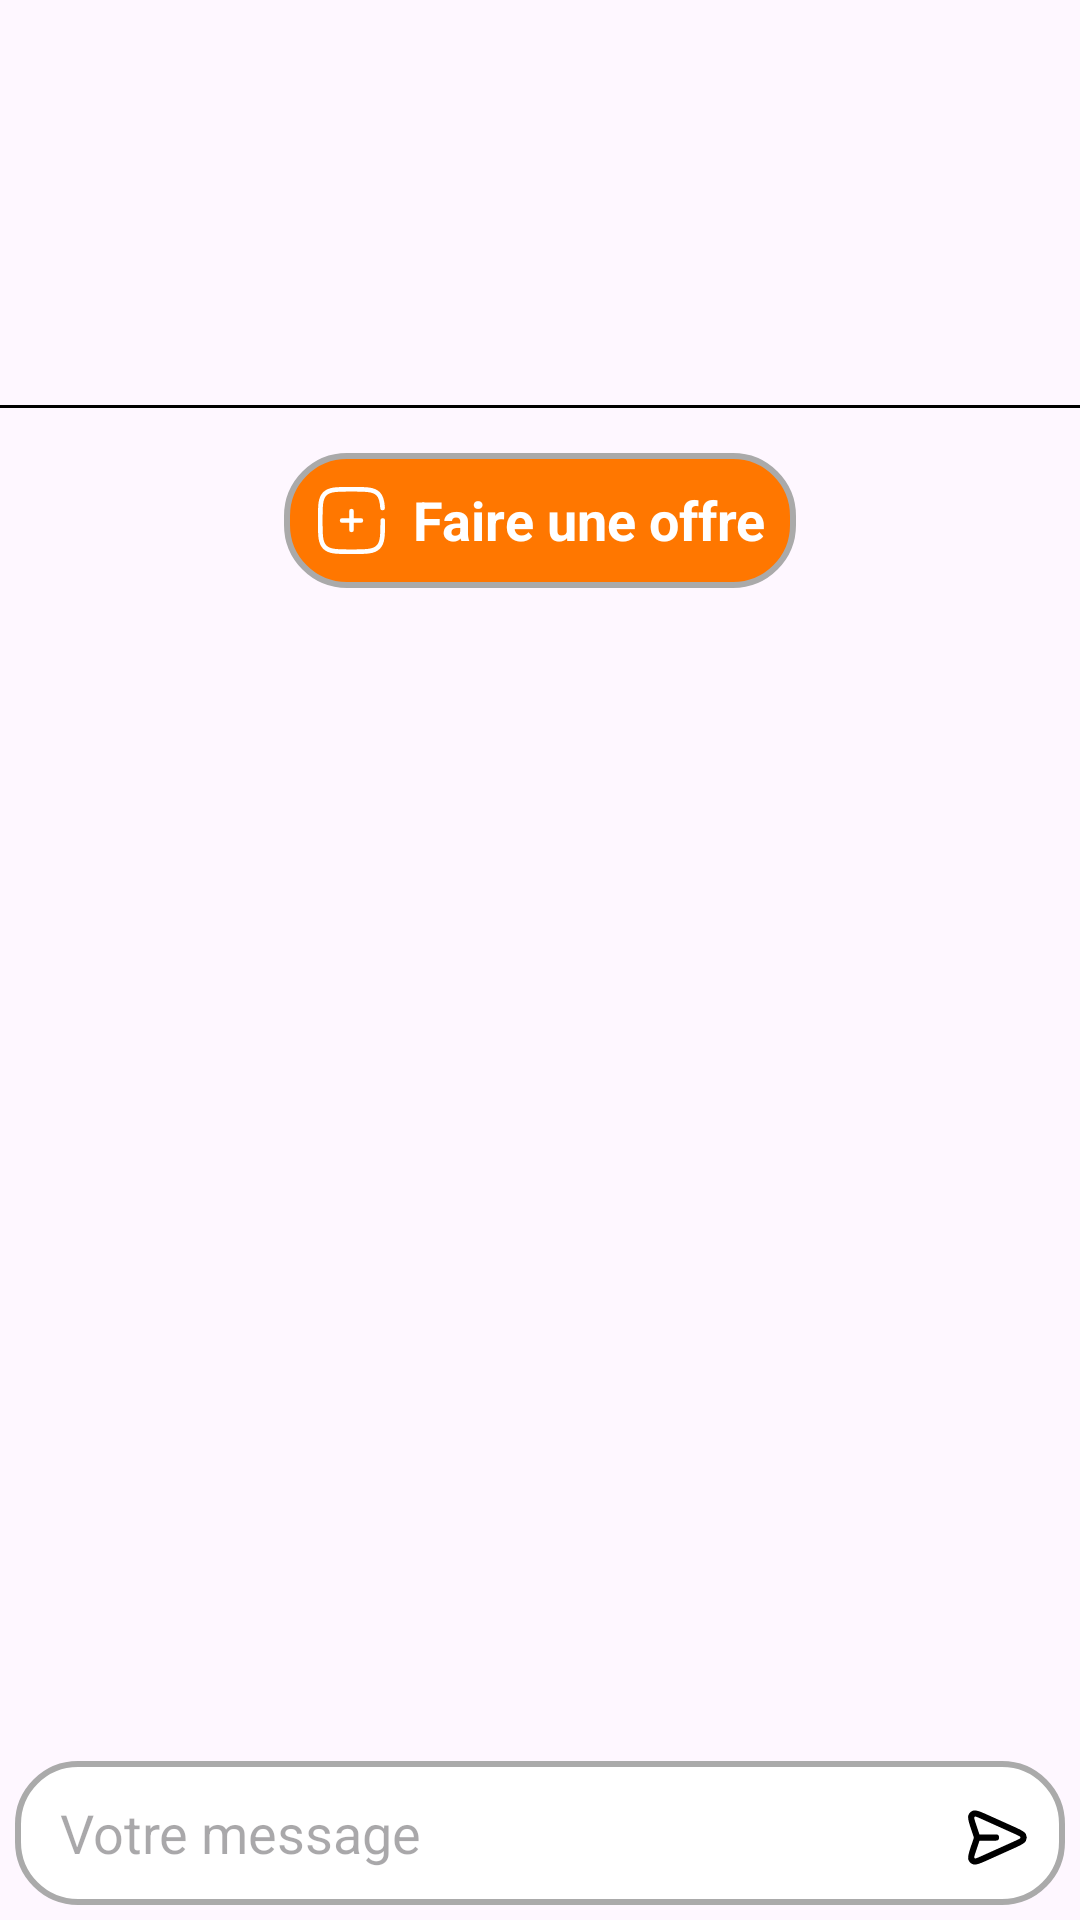

Android layout source for this screen:
<!-- AndroidManifest.xml: application theme Base.Theme.Promocare_android -->
<!-- res/layout/activity_conversation_company.xml -->
<?xml version="1.0" encoding="utf-8"?>
<androidx.constraintlayout.widget.ConstraintLayout xmlns:android="http://schemas.android.com/apk/res/android"
    xmlns:app="http://schemas.android.com/apk/res-auto"
    xmlns:tools="http://schemas.android.com/tools"
    android:layout_width="match_parent"
    android:layout_height="match_parent">

    <TextView
        android:id="@+id/no_result_conv_text_view_company"
        android:layout_width="wrap_content"
        android:layout_height="wrap_content"
        android:text="@string/entamer_la_conversation"
        android:textStyle="bold"
        android:textSize="20sp"
        android:visibility="gone"
        app:layout_constraintTop_toTopOf="parent"
        app:layout_constraintBottom_toBottomOf="parent"
        app:layout_constraintStart_toStartOf="parent"
        app:layout_constraintEnd_toEndOf="parent"
        android:layout_margin="16dp" />

    <LinearLayout
        android:id="@+id/annonce_linear_layout_company"
        android:layout_width="0dp"
        android:layout_height="wrap_content"
        android:orientation="horizontal"
        android:layout_margin="15dp"
        app:layout_constraintTop_toTopOf="parent"
        app:layout_constraintStart_toStartOf="parent"
        app:layout_constraintEnd_toEndOf="parent">

        <ImageView
            android:id="@+id/annonce_conversation_image_view_company"
            android:layout_width="100dp"
            android:layout_height="100dp"
            android:layout_marginEnd="10dp"
            android:layout_marginTop="10dp"
            android:layout_marginBottom="10dp"
            android:contentDescription="@string/annonce_image"
            android:scaleType="centerCrop"
            android:src="@drawable/error_black" />

        <LinearLayout
            android:layout_width="0dp"
            android:layout_height="match_parent"
            android:layout_marginStart="15dp"
            android:layout_marginEnd="15dp"
            android:layout_marginTop="15dp"
            android:orientation="vertical"
            android:layout_weight="1">

            <TextView
                android:id="@+id/annonce_conversation_title_text_view_company"
                android:layout_width="match_parent"
                android:layout_height="wrap_content"
                android:maxLines="1"
                android:textSize="18sp"
                android:textStyle="bold" />

            <TextView
                android:id="@+id/annonce_conversation_date_text_view_company"
                android:layout_width="match_parent"
                android:layout_height="wrap_content"
                android:layout_marginTop="15dp"
                android:maxLines="1"
                android:textSize="15sp" />
        </LinearLayout>
    </LinearLayout>

    <View
        android:id="@+id/divider_view_company"
        android:layout_width="0dp"
        android:layout_height="1dp"
        android:background="@color/black"
        app:layout_constraintTop_toBottomOf="@id/annonce_linear_layout_company"
        app:layout_constraintStart_toStartOf="parent"
        app:layout_constraintEnd_toEndOf="parent" />
    
    <TextView
        android:id="@+id/conversation_company_offer_text_view"
        android:layout_width="wrap_content"
        android:layout_height="wrap_content"
        android:layout_marginTop="15dp"
        android:layout_marginBottom="15dp"
        android:layout_marginStart="5dp"
        android:layout_marginEnd="5dp"
        android:textColor="@color/white"
        android:textSize="18sp"
        android:textStyle="bold"
        app:layout_constraintTop_toBottomOf="@id/divider_view_company"
        app:layout_constraintStart_toStartOf="parent"
        app:layout_constraintEnd_toEndOf="parent"
        android:text="@string/faire_une_offre"
        android:padding="10dp"
        android:drawableLeft="@drawable/add"
        android:drawablePadding="8dp"
        android:background="@drawable/circle_linear_dark_orange"
        />

    <androidx.recyclerview.widget.RecyclerView
        android:id="@+id/conversation_recycler_view_company"
        android:layout_width="match_parent"
        android:layout_height="0dp"
        android:layout_marginStart="5dp"
        android:layout_marginEnd="5dp"
        android:layout_marginTop="20dp"
        android:layout_marginBottom="15dp"
        app:layout_constraintTop_toBottomOf="@id/conversation_company_offer_text_view"
        app:layout_constraintStart_toStartOf="parent"
        app:layout_constraintEnd_toEndOf="parent"
        app:layout_constraintBottom_toTopOf="@id/conversation_frame_layout_company"
        tools:listitem="@layout/cell_layout_conversation"
        />

    <FrameLayout
        android:id="@+id/conversation_frame_layout_company"
        android:layout_width="0dp"
        android:layout_height="wrap_content"
        app:layout_constraintBottom_toBottomOf="parent"
        app:layout_constraintEnd_toEndOf="parent"
        app:layout_constraintStart_toStartOf="parent">

        <EditText
            android:id="@+id/message_edit_text_company"
            android:layout_width="match_parent"
            android:layout_height="48dp"
            android:autofillHints="message"
            android:hint="@string/votre_message"
            android:inputType="textMultiLine"
            android:layout_margin="5dp"
            android:background="@drawable/circle_linear_opaque"
            android:padding="10dp"
            android:paddingEnd="35dp"
            android:paddingStart="15dp" />

        <ImageView
            android:id="@+id/send_button_company"
            android:layout_width="wrap_content"
            android:layout_height="wrap_content"
            android:contentDescription="@string/send_message"
            android:background="@drawable/send"
            android:layout_marginEnd="15dp"
            android:layout_marginBottom="15dp"
            android:layout_gravity="bottom|end" />
    </FrameLayout>

</androidx.constraintlayout.widget.ConstraintLayout>
<!-- res/layout/cell_layout_conversation.xml (included above) -->
<?xml version="1.0" encoding="utf-8"?>
<androidx.constraintlayout.widget.ConstraintLayout xmlns:android="http://schemas.android.com/apk/res/android"
    android:layout_width="match_parent"
    android:layout_height="wrap_content"
    android:layout_marginTop="15dp"
    >

    <LinearLayout
        android:layout_width="match_parent"
        android:layout_height="match_parent"
        android:orientation="horizontal"
        >

        <LinearLayout
            android:layout_width="match_parent"
            android:layout_height="match_parent"
            android:orientation="vertical"
            android:layout_weight="1">

            <TextView
                android:id="@+id/conversation_target_side"
                android:layout_width="match_parent"
                android:layout_height="wrap_content"
                android:layout_marginEnd="10dp"
                android:layout_marginStart="10dp"
                android:padding="15dp"
                android:textSize="16sp"
                android:background="@drawable/circle_linear_orange"
                android:visibility="invisible"
                />

            <TextView
                android:id="@+id/conversation_target_side_date"
                android:layout_width="match_parent"
                android:layout_height="wrap_content"
                android:layout_marginEnd="10dp"
                android:layout_marginStart="25dp"
                android:layout_marginTop="2dp"
                android:textSize="12sp"
                android:visibility="invisible"
                />

        </LinearLayout>

        <LinearLayout
            android:layout_width="match_parent"
            android:layout_height="match_parent"
            android:orientation="vertical"
            android:layout_weight="1"
            >

            <TextView
                android:id="@+id/conversation_sender_side"
                android:layout_width="match_parent"
                android:layout_height="wrap_content"
                android:padding="15dp"
                android:textSize="16sp"
                android:layout_marginEnd="10dp"
                android:layout_marginStart="10dp"
                android:background="@drawable/circle_linear_blue_light"
                android:visibility="invisible"
                />

            <TextView
                android:id="@+id/conversation_sender_side_date"
                android:layout_width="match_parent"
                android:layout_height="wrap_content"
                android:layout_marginEnd="20dp"
                android:layout_marginTop="2dp"
                android:textSize="12sp"
                android:gravity="end"
                android:visibility="invisible"
                />

        </LinearLayout>






    </LinearLayout>

</androidx.constraintlayout.widget.ConstraintLayout>
<!-- resources referenced by this layout -->
<resources>
  <color name="black">#FF000000</color>
  <color name="white">#FFFFFFFF</color>
  <!-- drawable add (drawable) -->
  <vector xmlns:android="http://schemas.android.com/apk/res/android"
      android:width="25dp"
      android:height="25dp"
      android:viewportWidth="24"
      android:viewportHeight="24"
      android:tint="@color/white">
    <path
        android:pathData="M15,12L12,12M12,12L9,12M12,12L12,9M12,12L12,15"
        android:strokeWidth="1.5"
        android:fillColor="#00000000"
        android:strokeColor="#1C274C"
        android:strokeLineCap="round"/>
    <path
        android:pathData="M22,12C22,16.714 22,19.071 20.535,20.535C19.071,22 16.714,22 12,22C7.286,22 4.929,22 3.464,20.535C2,19.071 2,16.714 2,12C2,7.286 2,4.929 3.464,3.464C4.929,2 7.286,2 12,2C16.714,2 19.071,2 20.535,3.464C21.509,4.438 21.836,5.807 21.945,8"
        android:strokeWidth="1.5"
        android:fillColor="#00000000"
        android:strokeColor="#1C274C"
        android:strokeLineCap="round"/>
  </vector>
  <!-- drawable circle_linear_blue_light (drawable) -->
  <?xml version="1.0" encoding="utf-8"?>
  <shape
      xmlns:android="http://schemas.android.com/apk/res/android"
      >
      <solid android:color="#0088FF"/>
      <stroke
          android:width="2dp"
          android:color="@android:color/darker_gray"
          />
      <corners android:radius="20dp" />
  </shape>
  <!-- drawable circle_linear_dark_orange (drawable) -->
  <?xml version="1.0" encoding="utf-8"?>
  <shape
      xmlns:android="http://schemas.android.com/apk/res/android"
      >
      <solid android:color="#FF7700"/>
      <stroke
          android:width="2dp"
          android:color="@android:color/darker_gray"
          />
      <corners android:radius="20dp" />
  </shape>
  <!-- drawable circle_linear_opaque (drawable) -->
  <?xml version="1.0" encoding="utf-8"?>
  <shape xmlns:android="http://schemas.android.com/apk/res/android">
      <solid android:color="@android:color/white" />
      <stroke
          android:width="2dp"
          android:color="@android:color/darker_gray" />
      <corners android:radius="20dp" />
  </shape>
  <!-- drawable circle_linear_orange (drawable) -->
  <?xml version="1.0" encoding="utf-8"?>
  <shape
      xmlns:android="http://schemas.android.com/apk/res/android"
      >
      <solid android:color="#FFA500"/>
      <stroke
          android:width="2dp"
          android:color="@android:color/darker_gray"
          />
      <corners android:radius="20dp" />
  </shape>
  <string name="annonce_image">Annonce_image</string>
  <string name="entamer_la_conversation">Entamer la conversation</string>
  <string name="faire_une_offre">Faire une offre</string>
  <string name="send_message">SEND MESSAGE</string>
  <string name="votre_message">Votre message</string>
  <style name="Base.Theme.Promocare_android" parent="Theme.Material3.DayNight.NoActionBar">
          
          
          <item name="bottomNavigationStyle">@style/BottomNavigationViewStyle</item>
      </style>
  <style name="BottomNavigationViewStyle" parent="Widget.MaterialComponents.BottomNavigationView">
          <item name="itemTextAppearanceActive">@style/BottomNavigationTextStyle</item>
          <item name="itemTextAppearanceInactive">@style/BottomNavigationTextStyle</item>
      </style>
  <style name="BottomNavigationTextStyle" parent="TextAppearance.AppCompat.Caption">
          <item name="android:layout_marginTop">4dp</item> 
      </style>
</resources>
